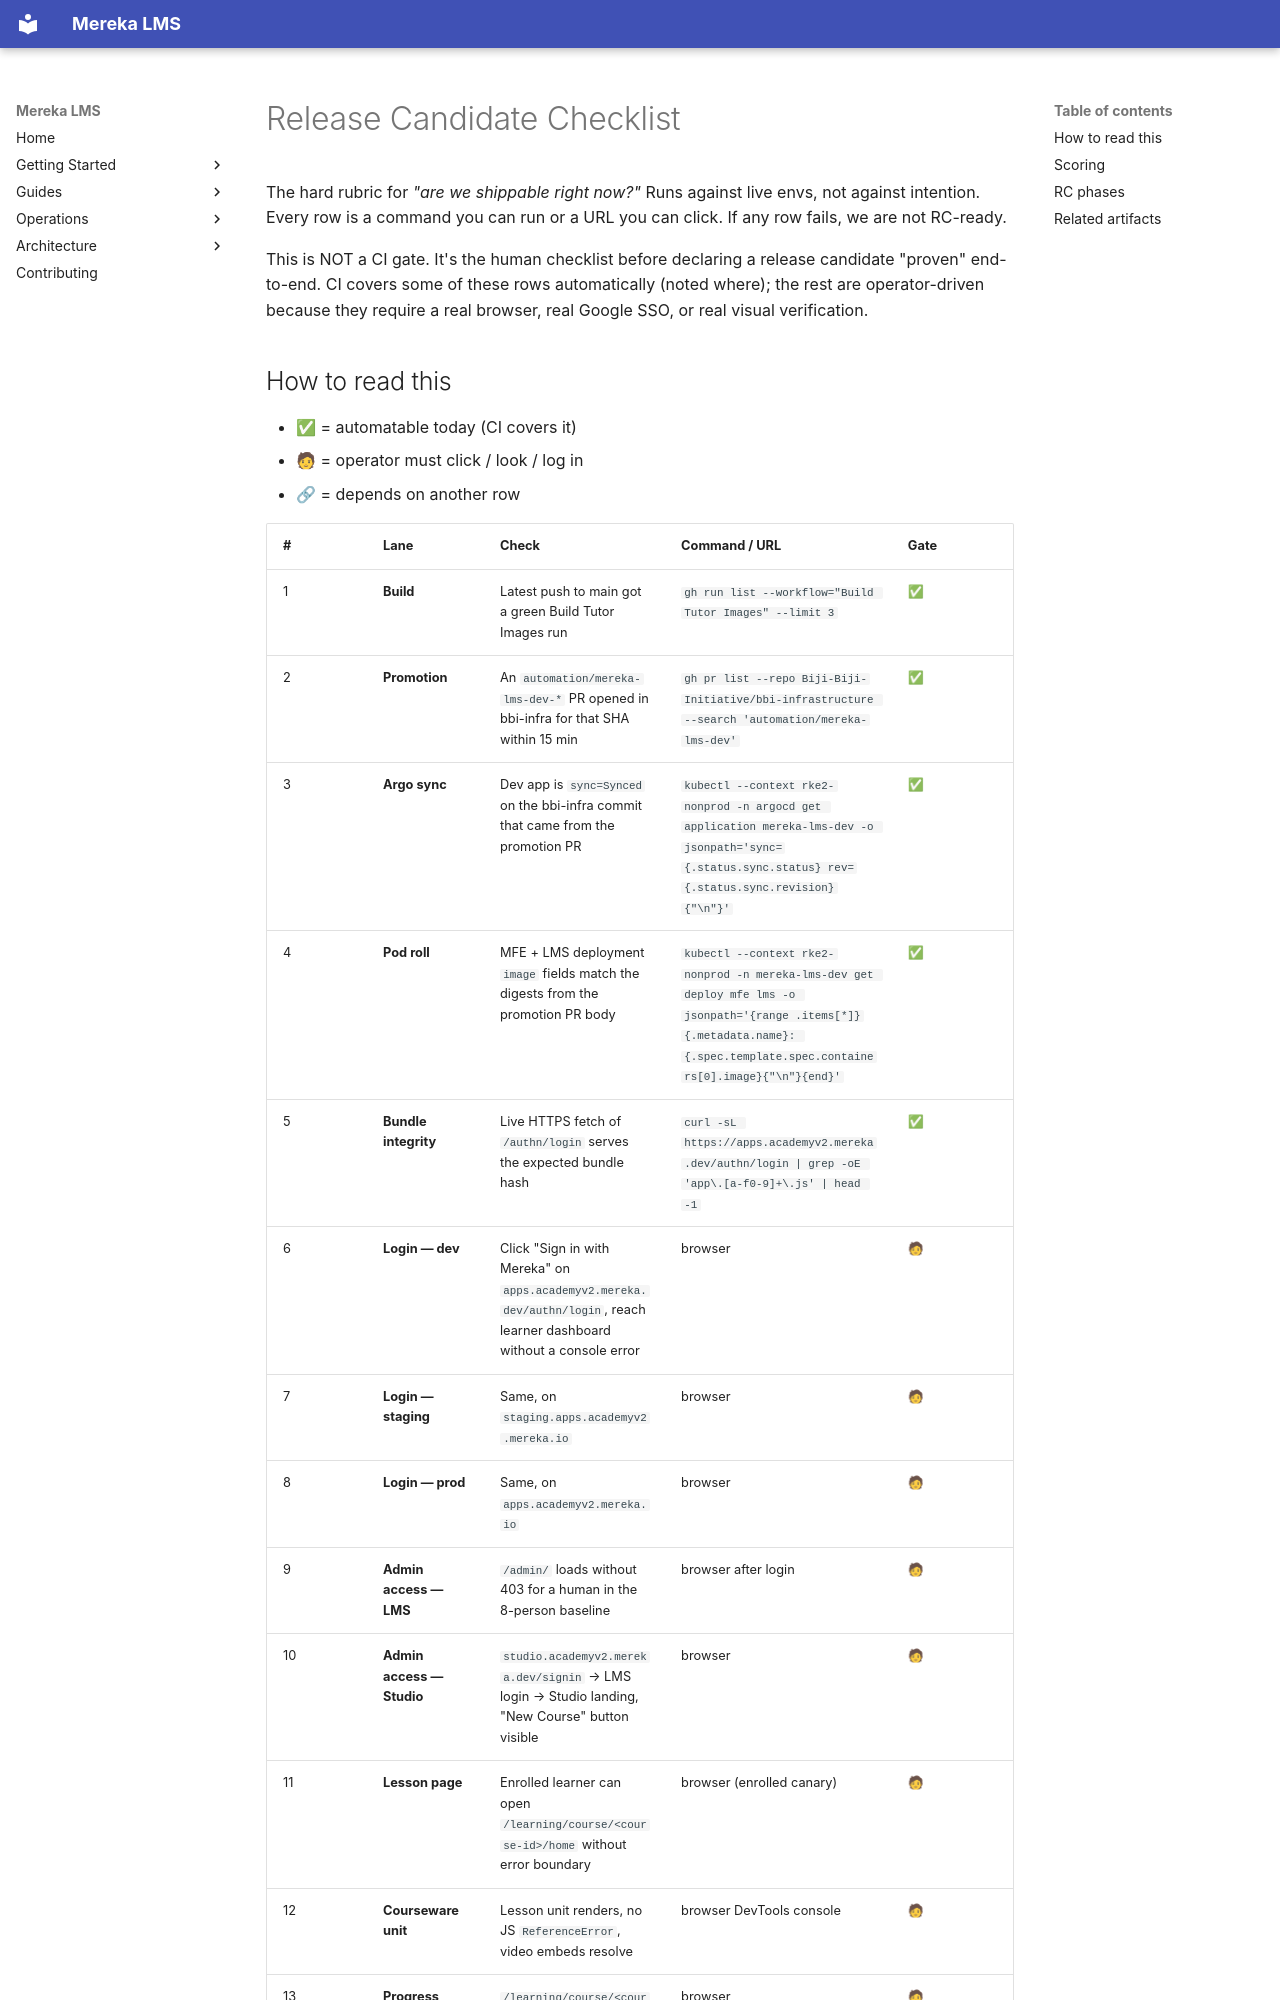

repository: lifeofgurpreet/mereka-lms-prototype · page: reference/operations/RC_CHECKLIST/index.html · generator: mkdocs

---
title: Release Candidate Checklist
type: reference
owner: platform-release
status: active
---

# Release Candidate Checklist

The hard rubric for *"are we shippable right now?"* Runs against live envs,
not against intention. Every row is a command you can run or a URL you can
click. If any row fails, we are not RC-ready.

This is NOT a CI gate. It's the human checklist before declaring a release
candidate "proven" end-to-end. CI covers some of these rows automatically
(noted where); the rest are operator-driven because they require a real
browser, real Google SSO, or real visual verification.
